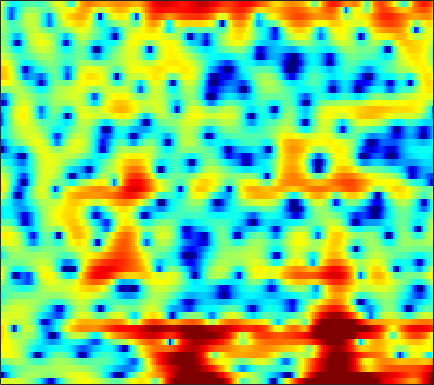

Data behind this chart, as committed beside it:
2.6665, 2.671, 2.6959, 2.7297, 2.7449, 2.7321, 2.6728, 2.6083, 2.4779, 2.2746, 1.9389, 1.6929, 1.217, 0.62089, 0.10479, -0.71621, -1.6909, -2.5686, -3.9948, -5.6936, -7.9284, -10.06, -13.233, -14.752
-19.14, -13.52, -9.221, -6.418, -4.861, -3.223, -1.964, -1.214, -0.416, 0.19, 0.6382, 0.8849, 1.103, 1.207, 1.228, 1.191, 1.086, 0.9766, 0.8049, 0.6202, 0.4587, 0.3634, 0.3054, 0.3363
-5.408, -5.011, -4.359, -3.64, -3.089, -2.396, -1.76, -1.333, -0.8499, -0.458, -0.1355, 0.05005, 0.2352, 0.3631, 0.4257, 0.4855, 0.5388, 0.5645, 0.6053, 0.6557, 0.7219, 0.7875, 0.8767, 0.9826
-1.536, -0.8625, -0.1408, 0.4245, 0.7509, 1.059, 1.225, 1.27, 1.2, 0.9901, 0.6565, 0.3283, -0.219, -0.8225, -1.282, -1.833, -2.212, -2.331, -2.262, -1.941, -1.432, -1.03, -0.4878, 0.009126
2.945, 3.207, 3.451, 3.573, 3.574, 3.459, 3.195, 2.893, 2.329, 1.543, 0.5206, -0.4412, -2.064, -4.173, -6.26, -10.22, -17.13, -23.46, -14.39, -9.347, -6.34, -4.773, -3.233, -2.123
4.156, 4.104, 3.979, 3.784, 3.587, 3.251, 2.829, 2.451, 1.859, 1.164, 0.3654, -0.2978, -1.248, -2.254, -3.014, -3.958, -4.682, -5.04, -5.231, -5.172, -4.945, -4.719, -4.408, -4.1
4.648, 4.424, 4.081, 3.687, 3.383, 2.955, 2.515, 2.188, 1.744, 1.283, 0.7904, 0.3816, -0.1902, -0.8153, -1.322, -2.014, -2.741, -3.317, -4.109, -4.943, -5.78, -6.381, -7.073, -7.494
5.337, 4.837, 4.009, 3.036, 2.276, 1.353, 0.7503, 0.5839, 0.6802, 0.9764, 1.226, 1.323, 1.252, 0.9923, 0.6109, -0.07912, -1.02, -1.867, -3.165, -4.736, -6.612, -8.416, -11.82, -18.04
5.456, 4.839, 3.465, 1.224, -1.324, -6.977, -17.19, -9.428, -3.265, -0.1812, 1.491, 2.177, 2.528, 2.313, 1.842, 0.8175, -0.6309, -1.947, -3.976, -6.025, -7.583, -8.123, -7.938, -7.217
3.468, 3.47, 3.212, 2.745, 2.328, 1.845, 1.567, 1.555, 1.756, 2.009, 2.142, 2.111, 1.79, 1.138, 0.3966, -0.9933, -2.894, -4.742, -7.911, -11.85, -14.66, -13.85, -11.07, -8.715
2.004, 2.282, 2.559, 2.724, 2.802, 2.855, 2.869, 2.851, 2.792, 2.677, 2.46, 2.229, 1.788, 1.185, 0.6105, -0.2878, -1.343, -2.2, -3.365, -4.49, -5.473, -6.115, -6.909, -7.691
0.4371, 0.8791, 1.397, 1.832, 2.092, 2.36, 2.542, 2.624, 2.668, 2.627, 2.503, 2.353, 2.079, 1.719, 1.394, 0.8733, 0.2826, -0.2142, -0.9348, -1.751, -2.655, -3.416, -4.582, -6.049
-2.047, -1.31, -0.4918, 0.1507, 0.5383, 0.9371, 1.23, 1.383, 1.513, 1.577, 1.587, 1.555, 1.478, 1.352, 1.234, 1.044, 0.8001, 0.5929, 0.2677, -0.1028, -0.5316, -0.8798, -1.388, -1.905
-3.484, -2.654, -1.836, -1.267, -0.9648, -0.6879, -0.5228, -0.445, -0.3817, -0.3471, -0.3137, -0.278, -0.2053, -0.1074, -0.01042, 0.126, 0.2797, 0.3825, 0.4989, 0.5876, 0.6343, 0.6406, 0.6207, 0.5843
-1.822, -1.639, -1.562, -1.654, -1.81, -2.091, -2.417, -2.654, -2.95, -3.19, -3.345, -3.374, -3.253, -2.899, -2.487, -1.779, -1.008, -0.4275, 0.2841, 0.8901, 1.368, 1.646, 1.912, 2.081
1.143, 0.5374, -0.4759, -1.735, -2.813, -4.318, -5.632, -6.372, -7.018, -7.508, -8.258, -9.076, -10.2, -9.956, -8.332, -5.458, -2.865, -1.26, 0.4299, 1.663, 2.53, 2.971, 3.312, 3.407
3.473, 2.421, 0.6128, -1.835, -4.328, -9.27, -19.78, -24.5, -12.94, -9.726, -8.857, -9.228, -10.5, -10.47, -8.268, -4.562, -1.512, 0.2381, 2.012, 3.229, 3.982, 4.262, 4.3, 3.959
2.8, 2.092, 0.9912, -0.3005, -1.369, -2.78, -3.865, -4.23, -4.13, -3.628, -3.041, -2.621, -2.021, -1.302, -0.6606, 0.304, 1.307, 1.997, 2.738, 3.24, 3.448, 3.386, 2.983, 2.18
-0.5771, -0.4538, -0.3255, -0.2892, -0.321, -0.4047, -0.4743, -0.4925, -0.4473, -0.3206, -0.1367, 0.04457, 0.3213, 0.6409, 0.8982, 1.263, 1.601, 1.827, 2.049, 2.141, 2.06, 1.871, 1.416, 0.6916
-5.098, -3.369, -1.776, -0.7327, -0.1984, 0.2758, 0.5552, 0.6666, 0.7306, 0.7288, 0.6954, 0.6614, 0.6239, 0.6191, 0.6466, 0.7174, 0.8171, 0.8955, 0.9911, 1.039, 0.9956, 0.9032, 0.6738, 0.3281
-2.267, -1.21, -0.0616, 0.7502, 1.166, 1.503, 1.599, 1.544, 1.323, 0.9598, 0.4805, 0.06834, -0.4926, -0.9822, -1.245, -1.399, -1.28, -1.069, -0.7161, -0.377, -0.1235, -0.02686, -0.02199, -0.1176
2.705, 2.905, 3.148, 3.297, 3.314, 3.179, 2.86, 2.482, 1.781, 0.8193, -0.4278, -1.587, -3.481, -5.732, -7.344, -8.167, -6.843, -5.267, -3.397, -2.044, -1.191, -0.8923, -0.8753, -1.28
4.378, 4.409, 4.373, 4.22, 4.007, 3.567, 2.95, 2.357, 1.366, 0.1282, -1.381, -2.76, -5.027, -8.023, -10.69, -12.28, -9.169, -6.542, -3.845, -2.048, -1.035, -0.6994, -0.8592, -1.825
2.181, 2.325, 2.352, 2.16, 1.866, 1.272, 0.4171, -0.3679, -1.573, -2.853, -4.085, -4.842, -5.509, -5.745, -5.594, -4.987, -3.986, -3.085, -1.849, -0.7743, 0.03927, 0.4498, 0.6899, 0.6248
-1.976, -1.503, -1.197, -1.25, -1.529, -2.241, -3.373, -4.541, -6.612, -9.37, -12.85, -14.88, -13.71, -10.46, -8.298, -5.945, -4.047, -2.849, -1.48, -0.3342, 0.6107, 1.19, 1.815, 2.298
-5.14, -4.39, -3.829, -3.714, -3.898, -4.485, -5.442, -6.437, -8.112, -10.24, -12.58, -13.65, -12.71, -10.13, -8.13, -5.814, -3.904, -2.696, -1.332, -0.1912, 0.7667, 1.372, 2.067, 2.655
-4.796, -4.359, -4.121, -4.227, -4.49, -5.016, -5.67, -6.182, -6.798, -7.258, -7.395, -7.23, -6.646, -5.686, -4.833, -3.621, -2.442, -1.595, -0.5982, 0.2581, 0.978, 1.435, 1.955, 2.408
-1.531, -1.771, -2.351, -3.213, -4.013, -5.209, -6.38, -7.06, -7.547, -7.37, -6.644, -5.904, -4.766, -3.581, -2.713, -1.617, -0.634, -0.005408, 0.7027, 1.214, 1.526, 1.663, 1.744, 1.775
2.857, 2.061, 0.6902, -1.123, -2.842, -5.807, -10.01, -14.35, -17.68, -12.56, -8.566, -6.379, -4.106, -2.233, -1.035, 0.3093, 1.395, 2.002, 2.529, 2.703, 2.486, 2.052, 1.071, -0.3056
5.275, 4.316, 2.784, 0.8875, -0.8272, -3.49, -6.461, -8.489, -10.06, -9.831, -8.487, -7.17, -5.131, -3.033, -1.55, 0.1975, 1.588, 2.374, 3.005, 3.159, 2.781, 2.047, 0.3572, -2.484
4.81, 4.02, 2.749, 1.234, -0.05824, -1.996, -4.154, -5.938, -8.622, -12.03, -16.54, -17.2, -11.78, -7.131, -4.497, -1.838, 0.1004, 1.168, 2.163, 2.679, 2.745, 2.534, 1.942, 1.116
3.056, 2.507, 1.588, 0.4746, -0.4788, -1.913, -3.524, -4.876, -6.815, -8.803, -10.29, -10.3, -8.55, -6.019, -4.186, -2.06, -0.3495, 0.6846, 1.752, 2.469, 2.866, 2.995, 2.939, 2.665
0.5353, 0.1823, -0.4286, -1.188, -1.849, -2.822, -3.845, -4.583, -5.478, -6.044, -6.152, -5.891, -5.098, -3.919, -2.884, -1.496, -0.2092, 0.6503, 1.588, 2.311, 2.811, 3.035, 3.145, 3.052
-2.104, -2.371, -2.801, -3.343, -3.848, -4.684, -5.726, -6.619, -7.826, -8.683, -8.626, -7.877, -6.259, -4.406, -3.071, -1.462, -0.08218, 0.7915, 1.737, 2.449, 2.937, 3.154, 3.299, 3.29
-5.733, -5.869, -5.774, -5.645, -5.695, -6.14, -7.194, -8.568, -11.69, -18.54, -26.73, -14.82, -8.568, -4.886, -2.911, -0.8982, 0.6095, 1.468, 2.329, 2.888, 3.198, 3.305, 3.3, 3.176
-18.24, -14.78, -9.96, -7.193, -5.949, -5.05, -4.811, -4.949, -5.368, -5.682, -5.301, -4.41, -2.762, -1.048, 0.1013, 1.382, 2.336, 2.842, 3.253, 3.377, 3.235, 2.98, 2.452, 1.792
-8.325, -7.931, -6.382, -4.668, -3.582, -2.425, -1.574, -1.085, -0.5432, -0.03081, 0.5101, 0.9681, 1.627, 2.273, 2.713, 3.179, 3.452, 3.517, 3.373, 2.955, 2.211, 1.384, -0.1132, -2.186
-3.786, -3.652, -3.145, -2.396, -1.768, -0.9153, -0.1138, 0.4297, 1.067, 1.611, 2.075, 2.367, 2.678, 2.893, 2.984, 2.985, 2.843, 2.627, 2.174, 1.493, 0.5295, -0.4197, -2.061, -4.263
-4.648, -4.167, -3.263, -2.228, -1.428, -0.4244, 0.4763, 1.065, 1.725, 2.226, 2.575, 2.731, 2.801, 2.721, 2.564, 2.245, 1.822, 1.444, 0.8849, 0.2569, -0.4356, -0.9956, -1.828, -2.702
-9.948, -7.524, -4.815, -2.675, -1.347, 0.1106, 1.279, 1.987, 2.706, 3.184, 3.413, 3.427, 3.233, 2.795, 2.314, 1.519, 0.5983, -0.09054, -0.8816, -1.396, -1.614, -1.655, -1.692, -1.793
-9.165, -6.922, -4.279, -2.071, -0.6751, 0.9187, 2.21, 2.981, 3.744, 4.209, 4.349, 4.235, 3.767, 2.905, 1.965, 0.2453, -2.111, -4.28, -7.119, -7.583, -5.561, -3.986, -2.392, -1.458
-5.784, -5.438, -4.335, -2.732, -1.427, 0.2347, 1.653, 2.516, 3.382, 3.89, 4.053, 3.933, 3.438, 2.535, 1.546, -0.2683, -2.796, -5.267, -8.899, -9.308, -6.251, -4.168, -2.161, -0.8958
-12.14, -14.52, -11.63, -7.092, -4.49, -1.896, -0.021, 1.01, 1.978, 2.543, 2.76, 2.716, 2.404, 1.824, 1.246, 0.332, -0.6481, -1.317, -1.948, -2.11, -1.808, -1.36, -0.677, -0.0381
-7.67, -8.526, -7.441, -5.015, -3.28, -1.413, -0.04947, 0.6867, 1.332, 1.67, 1.728, 1.621, 1.311, 0.843, 0.4231, -0.1882, -0.7601, -1.118, -1.411, -1.453, -1.251, -0.9593, -0.4583, 0.08921
0.2181, 0.1236, 0.231, 0.5403, 0.8432, 1.208, 1.442, 1.512, 1.454, 1.223, 0.8493, 0.486, -0.09734, -0.777, -1.369, -2.23, -3.132, -3.752, -4.296, -4.278, -3.643, -2.923, -1.857, -0.8518
4.386, 4.265, 4.049, 3.765, 3.488, 3.014, 2.388, 1.805, 0.8961, -0.1301, -1.151, -1.857, -2.697, -3.496, -4.185, -5.439, -7.455, -9.725, -14.17, -15.24, -10.04, -6.971, -4.109, -2.228
6.319, 6.092, 5.645, 5.021, 4.41, 3.375, 2.037, 0.7832, -1.3, -3.886, -6.779, -8.479, -8.816, -7.797, -7.107, -6.856, -7.377, -8.214, -9.405, -9.206, -7.149, -5.369, -3.356, -1.974
6.183, 5.895, 5.353, 4.605, 3.895, 2.704, 1.171, -0.2636, -2.699, -6.017, -10.7, -14.5, -13.21, -9.259, -7.257, -5.561, -4.528, -4.018, -3.465, -2.897, -2.24, -1.715, -1.111, -0.7008
4.575, 4.292, 3.776, 3.092, 2.482, 1.527, 0.4259, -0.4804, -1.755, -3.003, -4.034, -4.487, -4.563, -4.1, -3.554, -2.774, -2.06, -1.596, -1.058, -0.6205, -0.2815, -0.08339, 0.06221, 0.06844
2.71, 2.455, 1.968, 1.339, 0.7906, 0.01086, -0.7573, -1.271, -1.809, -2.127, -2.207, -2.127, -1.841, -1.417, -1.047, -0.5311, -0.04527, 0.2757, 0.628, 0.8751, 1.001, 1.011, 0.9113, 0.6708
1.207, 1.006, 0.4829, -0.3309, -1.119, -2.306, -3.443, -4.048, -4.244, -3.724, -2.777, -1.99, -0.9659, -0.04823, 0.5454, 1.216, 1.741, 2.04, 2.3, 2.411, 2.373, 2.233, 1.909, 1.41
0.196, 0.1561, -0.3727, -1.506, -2.819, -5.431, -9.623, -14.67, -15.49, -8.762, -4.736, -2.653, -0.6367, 0.8163, 1.648, 2.472, 3.03, 3.299, 3.481, 3.477, 3.302, 3.066, 2.586, 1.913
-0.07748, -0.04837, -0.4608, -1.321, -2.251, -3.844, -5.635, -6.64, -6.586, -4.962, -2.884, -1.467, 0.1039, 1.286, 1.955, 2.573, 2.926, 3.032, 3.002, 2.803, 2.468, 2.163, 1.683, 1.124
0.8131, 0.5307, -0.007421, -0.6478, -1.126, -1.673, -2.029, -2.08, -1.82, -1.233, -0.4422, 0.1789, 0.9425, 1.566, 1.879, 2.089, 2.038, 1.829, 1.329, 0.6302, -0.1592, -0.7305, -1.243, -1.42
2.038, 1.167, -0.04686, -1.202, -1.87, -2.296, -2.132, -1.736, -0.989, -0.1477, 0.6468, 1.174, 1.723, 2.077, 2.187, 2.096, 1.675, 1.114, -0.05348, -1.798, -4.256, -6.588, -9.12, -7.787
2.394, 0.67, -2.211, -5.888, -8.985, -10.17, -7.08, -4.783, -2.443, -0.7607, 0.469, 1.147, 1.799, 2.134, 2.22, 2.068, 1.606, 1.022, -0.09671, -1.734, -4.087, -6.276, -8.647, -7.131
2.418, 0.586, -2.308, -5.761, -8.332, -9.437, -7.428, -5.597, -3.569, -2.045, -0.9483, -0.3307, 0.2539, 0.5948, 0.6868, 0.6265, 0.3999, 0.1317, -0.2783, -0.7322, -1.115, -1.272, -1.153, -0.5808
3.264, 1.838, -0.1185, -1.925, -3.019, -3.94, -4.161, -3.98, -3.508, -2.906, -2.359, -2.006, -1.724, -1.557, -1.557, -1.647, -1.825, -1.948, -2.071, -1.925, -1.392, -0.8044, 0.1559, 1.173
